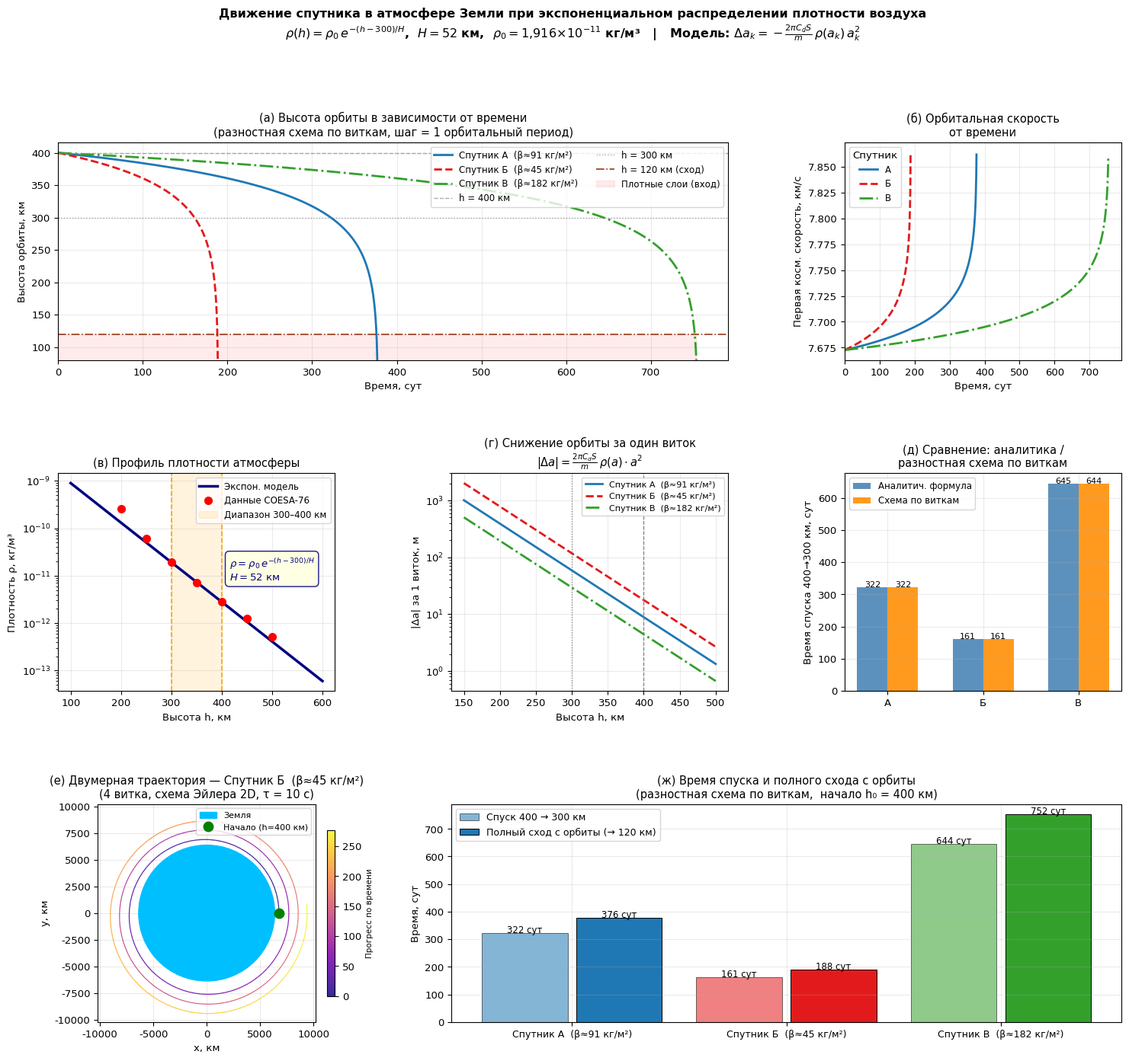
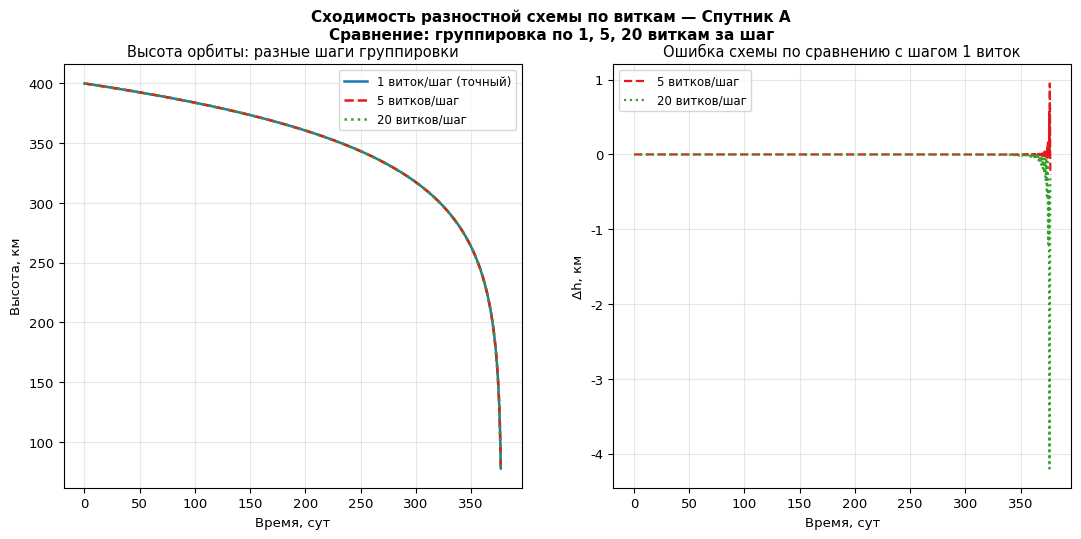

These figures' Python source, in order:
import numpy as np
import matplotlib
matplotlib.use('Agg')
import matplotlib.pyplot as plt
import matplotlib.gridspec as gridspec
from matplotlib.patches import Circle
from matplotlib.collections import LineCollection

# 1. ФИЗИЧЕСКИЕ КОНСТАНТЫ
GM = 3.986_004_418e14        # гравитационный параметр Земли, м³/с²
R_EARTH = 6.371e6            # средний радиус Земли, м


# 2. МОДЕЛЬ АТМОСФЕРЫ: rho(h) = rho0 * exp(-(h - h_ref) / H)
RHO0 = 1.916e-11    # плотность при h_ref = 300 км, кг/м³
H_REF = 300.0e3     # опорная высота, м
H_ATM = 52.0e3      # масштаб высоты, м

def atm_density(h):
    """Плотность атмосферы [кг/м³] при высоте h [м]."""
    return RHO0 * np.exp(-(h - H_REF) / H_ATM)

# Контрольные значения COESA-76 (для проверки модели на графике)
H_CHECK = np.array([200, 250, 300, 350, 400, 450, 500]) * 1e3  # м
RHO_CHECK = np.array([2.54e-10, 6.07e-11, 1.916e-11, 7.01e-12,
                       2.803e-12, 1.23e-12, 5.21e-13])            # кг/м³

# 3. ПАРАМЕТРЫ СПУТНИКОВ — три набора входных данных
SATELLITES = [
    {'name': 'А', 'label': 'Спутник А  (β≈91 кг/м²)',
     'Cd': 2.2, 'S': 5.0,  'm': 1000, 'h0': 400e3,
     'color': '#1f78b4', 'ls': '-'},
    {'name': 'Б', 'label': 'Спутник Б  (β≈45 кг/м²)',
     'Cd': 2.2, 'S': 10.0, 'm': 1000, 'h0': 400e3,
     'color': '#e31a1c', 'ls': '--'},
    {'name': 'В', 'label': 'Спутник В  (β≈182 кг/м²)',
     'Cd': 2.2, 'S': 2.5,  'm': 1000, 'h0': 400e3,
     'color': '#33a02c', 'ls': '-.'},
]


# 4. АНАЛИТИЧЕСКАЯ ФОРМУЛА ВРЕМЕНИ СПУСКА
def analytic_time(h_start, h_end, Cd, S, m):
    a_start = R_EARTH + h_start
    a_end = R_EARTH + h_end
    a_avg = 0.5 * (a_start + a_end)
    B = Cd * S / m                     # обратный балл. коэф., м²/кг
    C = np.sqrt(GM * a_avg)            # sqrt(GM*a_avg), м²/с
    return (H_ATM / (B * RHO0 * C) *
            (np.exp((h_start - H_REF) / H_ATM) -
             np.exp((h_end   - H_REF) / H_ATM)))


# 5. РАЗНОСТНАЯ СХЕМА — ИТЕРАЦИЯ ПО ВИТКАМ
def orbit_iteration(Cd, S, m, h_start, h_stop=80e3, save_every=10):
    """
    Итерация по виткам — разностная алгебраическая схема.
    Один шаг = один орбитальный виток.
    Возвращает массивы: время [с], высота [м].
    """
    B = Cd * S / m                        # м²/кг
    a = R_EARTH + float(h_start)          # начальный радиус, м
    t = 0.0                               # начальное время, с
    t_arr = [t]
    h_arr = [a - R_EARTH]
    k = 0

    while (a - R_EARTH) > h_stop:
        rho_k = atm_density(a - R_EARTH)              # (1) плотность
        delta_a = -2.0 * np.pi * B * rho_k * a**2     # (2) изменение радиуса
        T_orb = 2.0 * np.pi * np.sqrt(a**3 / GM)      # (3) период витка
        a += delta_a                                  # (4) новый радиус
        t += T_orb                                    # (5) накопленное время
        k += 1
        if k % save_every == 0:
            t_arr.append(t)
            h_arr.append(a - R_EARTH)

    t_arr.append(t)
    h_arr.append(a - R_EARTH)
    return np.array(t_arr), np.array(h_arr)


# 6. ПОЛНАЯ 2D СИМУЛЯЦИЯ - РАЗНОСТНАЯ СХЕМА ЭЙЛЕРА (декарт. коорд.)
def simulate_2d(Cd, S, m, h_start, n_orbits=4, tau=10.0):
    """
    2D-симуляция методом Эйлера (начало — идеальная круговая орбита).
    Возвращает массивы координат x, y в метрах.
    """
    B = Cd * S / m
    r0 = R_EARTH + h_start
    vc = np.sqrt(GM / r0)
    t_end = n_orbits * 2.0 * np.pi * r0 / vc

    x, y, vx, vy = r0, 0.0, 0.0, vc
    x_arr, y_arr = [x], [y]
    t = 0.0
    step = 0

    while t < t_end:
        r = np.hypot(x, y)
        h = r - R_EARTH
        rho = atm_density(max(h, 0.0))
        v = np.hypot(vx, vy)

        # Ускорения (гравитация + аэроторможение)
        fg = -GM / r**3
        fd = -0.5 * B * rho * v
        ax = fg * x + fd * vx
        ay = fg * y + fd * vy

        # Шаг Эйлера
        x += vx * tau;   y  += vy * tau
        vx += ax * tau;   vy += ay * tau
        t += tau;  step += 1
        if step % 8 == 0:
            x_arr.append(x)
            y_arr.append(y)

    return np.array(x_arr), np.array(y_arr)


# 7. ВСПОМОГАТЕЛЬНАЯ ФУНКЦИЯ
def time_at_altitude(t_arr, h_arr, target_m):
    for i, h in enumerate(h_arr):
        if h <= target_m:
            return t_arr[i]
    return t_arr[-1]


# 8. ВЫЧИСЛИТЕЛЬНЫЙ ЭКСПЕРИМЕНТ
print("=" * 65)
print("  ТЕМА 10: ДВИЖЕНИЕ СПУТНИКА В АТМОСФЕРЕ ЗЕМЛИ")
print("  Разностная схема по виткам + аналитическая формула")
print("=" * 65)

# --- Безразмерные параметры ---
T0 = np.sqrt(R_EARTH**3 / GM)
V0 = np.sqrt(GM / R_EARTH)
print(f"\n  Масштабные факторы (безразмерная форма):")
print(f"    L0 = R_Земли = {R_EARTH/1e6:.3f} × 10⁶ м")
print(f"    T0 = sqrt(R^3/GM) = {T0:.1f} с  (~{T0/60:.1f} мин)")
print(f"    V0 = sqrt(GM/R)   = {V0:.1f} м/с")
print()
for sat in SATELLITES:
    eps = sat['Cd'] * sat['S'] * RHO0 * R_EARTH / sat['m']
    beta = sat['m'] / (sat['Cd'] * sat['S'])
    print(f"    ε({sat['name']}) = Cd·S·ρ₀·R/m = {eps:.3e}   β = {beta:.1f} кг/м²")

# --- Основной расчёт ---
print()
results = []
for sat in SATELLITES:
    Cd, S, m = sat['Cd'], sat['S'], sat['m']
    beta = m / (Cd * S)

    # Аналитика
    T_analytic = analytic_time(400e3, 300e3, Cd, S, m)

    # Разностная схема по виткам
    t_num, h_num = orbit_iteration(Cd, S, m, h_start=400e3, h_stop=80e3, save_every=10)

    T_num_300 = time_at_altitude(t_num, h_num, 300e3)
    T_num_120 = time_at_altitude(t_num, h_num, 120e3)
    error = abs(T_analytic - T_num_300) / T_analytic * 100

    N_orb_300 = int(T_num_300 / (2 * np.pi * np.sqrt((R_EARTH + 350e3)**3 / GM)))
    N_orb_dec = int(T_num_120 / (2 * np.pi * np.sqrt((R_EARTH + 350e3)**3 / GM)))

    results.append({
        'sat': sat, 'beta': beta,
        'T_analytic': T_analytic,
        'T_num_300': T_num_300,
        'T_num_120': T_num_120,
        'error': error,
        't': t_num,
        'h': h_num / 1e3,   # в км
        'N_300': N_orb_300,
        'N_dec': N_orb_dec,
    })

    T_orb_400 = 2 * np.pi * np.sqrt((R_EARTH + 400e3)**3 / GM)
    da_400  = 2 * np.pi * (Cd*S/m) * atm_density(400e3) * (R_EARTH + 400e3)**2

    print(f"  [{sat['name']}] {sat['label']}")
    print(f"      β = {beta:.1f} кг/м²")
    print(f"      Орб. период на h=400 км : {T_orb_400/60:.2f} мин")
    print(f"      Δa за 1 виток (h=400 км): {da_400:.3f} м/виток")
    print(f"      Аналит. время 400→300 км: {T_analytic/86400:.1f} сут")
    print(f"      Числен. время 400→300 км: {T_num_300/86400:.1f} сут  "
          f"(погрешность {error:.2f}%,  ~{N_orb_300} витков)")
    print(f"      Время полн. схода с орб : {T_num_120/86400:.1f} сут  "
          f"= {T_num_120/3.156e7:.2f} лет  (~{N_orb_dec} витков)\n")

# 9. ПОСТРОЕНИЕ ГРАФИКОВ
plt.rcParams.update({
    'font.size': 9.5, 'axes.titlesize': 10.5,
    'axes.labelsize': 9.5, 'legend.fontsize': 8.5,
    'lines.linewidth': 2.0, 'figure.dpi': 130,
    'font.family': 'DejaVu Sans',
    'axes.grid': True, 'grid.alpha': 0.25,
})

fig = plt.figure(figsize=(18, 15))
gs = gridspec.GridSpec(3, 3, figure=fig, hspace=0.52, wspace=0.42)

# ─── (а) Высота орбиты от времени ───────────────────────────────────
ax1 = fig.add_subplot(gs[0, :2])
for r in results:
    ax1.plot(r['t'] / 86400, r['h'],
             color=r['sat']['color'], ls=r['sat']['ls'], label=r['sat']['label'])
ax1.axhline(400, color='#888', lw=1.0, ls='--', alpha=0.7, label='h = 400 км')
ax1.axhline(300, color='#888', lw=1.0, ls=':',  alpha=0.7, label='h = 300 км')
ax1.axhline(120, color='#8B2500', lw=1.2, ls='-.', alpha=0.9, label='h = 120 км (сход)')
ax1.fill_between(
    [0, max(r['t'][-1] for r in results) / 86400],
    80, 120, alpha=0.08, color='red', label='Плотные слои (вход)')
ax1.set_xlabel('Время, сут')
ax1.set_ylabel('Высота орбиты, км')
ax1.set_title('(а) Высота орбиты в зависимости от времени\n'
              '(разностная схема по виткам, шаг = 1 орбитальный период)')
ax1.legend(ncol=2, loc='upper right', fontsize=8.5)
ax1.set_xlim(left=0);  ax1.set_ylim(bottom=80)

# ─── (б) Орбитальная скорость от времени ────────────────────────────
ax2 = fig.add_subplot(gs[0, 2])
for r in results:
    h_m = r['h'] * 1e3
    v   = np.sqrt(GM / (R_EARTH + h_m)) / 1e3   # км/с
    ax2.plot(r['t'] / 86400, v,
             color=r['sat']['color'], ls=r['sat']['ls'], label=r['sat']['name'])
ax2.set_xlabel('Время, сут')
ax2.set_ylabel('Первая косм. скорость, км/с')
ax2.set_title('(б) Орбитальная скорость\nот времени')
ax2.legend(title='Спутник')
ax2.set_xlim(left=0)

# ─── (в) Профиль плотности атмосферы ──────────────────────────────
ax3 = fig.add_subplot(gs[1, 0])
h_range = np.linspace(100, 600, 500) * 1e3
ax3.semilogy(h_range / 1e3, atm_density(h_range), 'navy', lw=2.5,
             label='Экспон. модель')
ax3.semilogy(H_CHECK / 1e3, RHO_CHECK, 'ro', ms=7, zorder=5,
             label='Данные COESA-76')
ax3.axvspan(300, 400, alpha=0.13, color='orange', label='Диапазон 300–400 км')
ax3.axvline(300, color='orange', lw=1.2, ls='--')
ax3.axvline(400, color='orange', lw=1.2, ls='--')
ax3.set_xlabel('Высота h, км')
ax3.set_ylabel('Плотность ρ, кг/м³')
ax3.set_title('(в) Профиль плотности атмосферы')
ax3.legend(fontsize=8.5)
ax3.text(415, 8e-12,
         r'$\rho = \rho_0\,e^{-(h-300)/H}$' + '\n$H = 52$ км',
         fontsize=9.5, color='navy',
         bbox=dict(facecolor='lightyellow', alpha=0.9,
                   edgecolor='navy', boxstyle='round,pad=0.4'))

# ─── (г) delta_a за один виток в зависимости от высоты ──────────────────────────
ax4 = fig.add_subplot(gs[1, 1])
h_plot = np.linspace(150, 500, 400)
for r in results:
    Cd_, S_, m_ = r['sat']['Cd'], r['sat']['S'], r['sat']['m']
    B_ = Cd_ * S_ / m_
    a_pl = R_EARTH + h_plot * 1e3
    da = 2 * np.pi * B_ * atm_density(h_plot * 1e3) * a_pl**2
    ax4.semilogy(h_plot, da, color=r['sat']['color'], ls=r['sat']['ls'],
                 label=r['sat']['label'])
ax4.axvline(300, color='gray', lw=0.9, ls=':')
ax4.axvline(400, color='gray', lw=0.9, ls='--')
ax4.set_xlabel('Высота h, км')
ax4.set_ylabel('|Δa| за 1 виток, м')
ax4.set_title('(г) Снижение орбиты за один виток\n'
              r'$|\Delta a| = \frac{2\pi C_d S}{m}\,\rho(a)\cdot a^2$')
ax4.legend(fontsize=8)

# ─── (д) Аналитика / Числ. схема по виткам ───────────────────────
ax5 = fig.add_subplot(gs[1, 2])
names_bar = [r['sat']['name'] for r in results]
T_anal_days = [r['T_analytic'] / 86400 for r in results]
T_num_days = [r['T_num_300']  / 86400 for r in results]
x_pos = np.arange(len(names_bar))
w = 0.32
bars_a = ax5.bar(x_pos - w/2, T_anal_days, w, label='Аналитич. формула',
                 color='steelblue', alpha=0.88)
bars_n = ax5.bar(x_pos + w/2, T_num_days,  w, label='Схема по виткам',
                 color='darkorange', alpha=0.88)
for bars in [bars_a, bars_n]:
    for b in bars:
        ax5.text(b.get_x() + b.get_width()/2, b.get_height() + 1.5,
                 f'{b.get_height():.0f}', ha='center', fontsize=8)
ax5.set_xticks(x_pos);  ax5.set_xticklabels(names_bar)
ax5.set_ylabel('Время спуска 400→300 км, сут')
ax5.set_title('(д) Сравнение: аналитика /\nразностная схема по виткам')
ax5.legend(fontsize=8.5)

# ─── (е) 2D Траектория (схема Эйлера в декартовых координатах) ────
ax6 = fig.add_subplot(gs[2, 0], aspect='equal')
sat_2d = SATELLITES[1]   # Спутник Б (наибольшее торможение)
x_2d, y_2d = simulate_2d(sat_2d['Cd'], sat_2d['S'], sat_2d['m'],
                          h_start=400e3, n_orbits=4, tau=10.0)
x_km = x_2d / 1e3;  y_km = y_2d / 1e3
pts = np.array([x_km, y_km]).T.reshape(-1, 1, 2)
segs = np.concatenate([pts[:-1], pts[1:]], axis=1)
lc = LineCollection(segs, cmap='plasma',
                       norm=plt.Normalize(0, len(segs)),
                       linewidths=0.9, alpha=0.85)
lc.set_array(np.arange(len(segs)))
ax6.add_collection(lc)
ax6.add_patch(Circle((0, 0), R_EARTH / 1e3, color='deepskyblue',
                      zorder=5, label='Земля'))
ax6.plot(x_km[0], y_km[0], 'go', ms=9, zorder=10, label='Начало (h=400 км)')
lim = (R_EARTH + 435e3) / 1e3
ax6.set_xlim(-1.5*lim, 1.5*lim);  ax6.set_ylim(-1.5*lim, 1.5*lim)
ax6.set_xlabel('x, км');   ax6.set_ylabel('y, км')
ax6.set_title(f'(е) Двумерная траектория — {sat_2d["label"]}\n'
              '(4 витка, схема Эйлера 2D, τ = 10 с)')
ax6.legend(fontsize=8)
cbar = plt.colorbar(lc, ax=ax6, fraction=0.03, pad=0.04)
cbar.set_label('Прогресс по времени', fontsize=7.5)

# ─── (ж) Итоговые времена по трём спутникам ───────────────────────
ax7 = fig.add_subplot(gs[2, 1:])
x3 = np.arange(len(results))
T_300_days = [r['T_num_300'] / 86400 for r in results]
T_120_days = [r['T_num_120'] / 86400 for r in results]
bar_colors = [r['sat']['color'] for r in results]
bar_labels = [r['sat']['label'] for r in results]

b1 = ax7.bar(x3 - 0.22, T_300_days, 0.40,
             label='Спуск 400 → 300 км', color=bar_colors,
             alpha=0.55, edgecolor='k', linewidth=0.7)
b2 = ax7.bar(x3 + 0.22, T_120_days, 0.40,
             label='Полный сход с орбиты (→ 120 км)', color=bar_colors,
             alpha=1.00, edgecolor='k', linewidth=0.7)
for b in b1:
    ax7.text(b.get_x() + b.get_width()/2, b.get_height() + 2,
             f'{b.get_height():.0f} сут', ha='center', fontsize=8.5)
for b in b2:
    ax7.text(b.get_x() + b.get_width()/2, b.get_height() + 2,
             f'{b.get_height():.0f} сут', ha='center', fontsize=8.5)
ax7.set_xticks(x3);  ax7.set_xticklabels(bar_labels, fontsize=9)
ax7.set_ylabel('Время, сут')
ax7.set_title('(ж) Время спуска и полного схода с орбиты\n'
              '(разностная схема по виткам,  начало h₀ = 400 км)')
ax7.legend(fontsize=9)

# --- Общий заголовок ---
fig.suptitle(
    'Движение спутника в атмосфере Земли при экспоненциальном распределении плотности воздуха\n'
    r'$\rho(h) = \rho_0\,e^{-(h-300)/H}$,  $H = 52$ км,  '
    r'$\rho_0 = 1{,}916\!\times\!10^{-11}$ кг/м³   |   '
    r'Модель: $\Delta a_k = -\frac{2\pi C_d S}{m}\,\rho(a_k)\,a_k^2$',
    fontsize=11.5, fontweight='bold', y=0.998)

plt.savefig('satellite_main.png', bbox_inches='tight', dpi=130)
plt.close()
print("\nОсновной график сохранён: satellite_main.png")

# 10. ДОПОЛНИТЕЛЬНЫЙ ГРАФИК — сходимость схемы по виткам
fig2, axes = plt.subplots(1, 2, figsize=(13, 5.5))
fig2.suptitle(
    'Сходимость разностной схемы по виткам — Спутник А\n'
    'Сравнение: группировка по 1, 5, 20 виткам за шаг',
    fontsize=11, fontweight='bold')

r0 = results[0]
s0 = r0['sat']
Cd0, S0, m0 = s0['Cd'], s0['S'], s0['m']

for step_group, color, label in [(1,  '#1f78b4', '1 виток/шаг (точный)'),
                                  (5,  '#e31a1c', '5 витков/шаг'),
                                  (20, '#33a02c', '20 витков/шаг')]:
    B_ = Cd0 * S0 / m0
    a_ = R_EARTH + 400e3
    t_ = 0.0
    ts_, hs_ = [t_], [a_ - R_EARTH]
    while (a_ - R_EARTH) > 80e3:
        for _ in range(step_group):
            rho_ = atm_density(a_ - R_EARTH)
            a_  += -2 * np.pi * B_ * rho_ * a_**2
            t_  += 2 * np.pi * np.sqrt(a_**3 / GM)
            if (a_ - R_EARTH) <= 80e3:
                break
        ts_.append(t_);  hs_.append(a_ - R_EARTH)
    ts_ = np.array(ts_);  hs_ = np.array(hs_) / 1e3
    ls_ = '-' if step_group == 1 else ('--' if step_group == 5 else ':')
    axes[0].plot(ts_ / 86400, hs_, color=color, ls=ls_, lw=1.8, label=label)

    if step_group != 1:
        t_base, h_base = r0['t'], r0['h']
        t_common  = np.linspace(0, min(ts_[-1], t_base[-1]), 1500)
        h_interp1 = np.interp(t_common, ts_,   hs_)
        h_interp2 = np.interp(t_common, t_base, h_base)
        diff = h_interp1 - h_interp2
        axes[1].plot(t_common / 86400, diff, color=color, ls=ls_, lw=1.6,
                     label=f'{step_group} витков/шаг')

for ax_i, (title, xl, yl) in zip(axes, [
    ('Высота орбиты: разные шаги группировки', 'Время, сут', 'Высота, км'),
    ('Ошибка схемы по сравнению с шагом 1 виток', 'Время, сут', 'Δh, км')]):
    ax_i.set_title(title);  ax_i.set_xlabel(xl);  ax_i.set_ylabel(yl)
    ax_i.legend();  ax_i.grid(alpha=0.3)

plt.savefig('satellite_convergence.png', bbox_inches='tight', dpi=130)
plt.close()
print("График сходимости сохранён: satellite_convergence.png")

# 11. ИТОГОВАЯ ТАБЛИЦА И ВЫВОДЫ
print("\n" + "=" * 65)
print("  ИТОГОВЫЕ РЕЗУЛЬТАТЫ ВЫЧИСЛИТЕЛЬНОГО ЭКСПЕРИМЕНТА")
print("=" * 65)
print(f"  {'Спутник':<28} {'β, кг/м²':>10} {'T(400→300), сут':>16} {'T_сход, сут':>12}")
print("  " + "─" * 66)
for r in results:
    print(f"  {r['sat']['label']:<28} {r['beta']:>10.1f} "
          f"{r['T_num_300']/86400:>16.1f} {r['T_num_120']/86400:>12.1f}")

print()
print("  Скорость снижения Δa за виток (Спутник А):")
s_a = results[0]['sat']
for h_km in [400, 350, 300, 250, 200]:
    a_ = R_EARTH + h_km * 1e3
    B_ = s_a['Cd'] * s_a['S'] / s_a['m']
    da = 2 * np.pi * B_ * atm_density(h_km * 1e3) * a_**2
    T_ = 2 * np.pi * np.sqrt(a_**3 / GM)
    print(f"    h = {h_km} км: |Δa| = {da:.3f} м/виток  =  {da/T_*86400:.3f} км/сут")
